The GitHub repository littlechicken139/Three-Stage-Cervical-TCT-Smear-Detection-Framework contains a labelled image folder "dataset-image" with 7 categories: epithelial cell, HSIL high-grade squamous intraepithelial lesion, koilocyte, lymphocyte, middle layer cell, neutrophil, tri. Examples follow, each with its label.

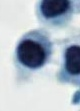
Label: lymphocyte

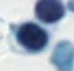
Label: lymphocyte

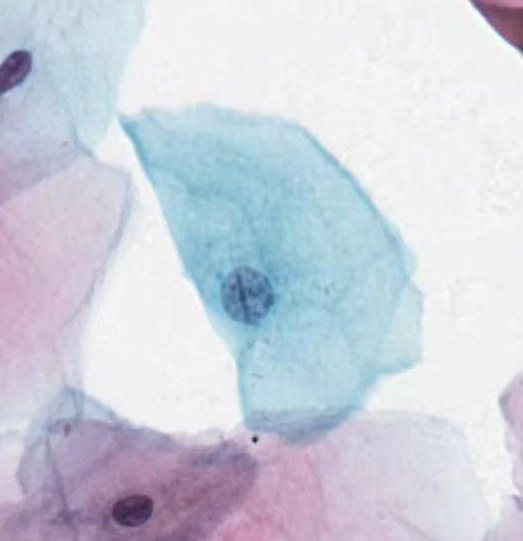
Label: middle layer cell

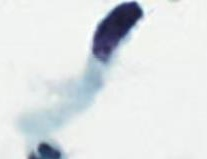
Label: HSIL high-grade squamous intraepithelial lesion

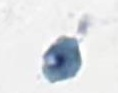
Label: tri

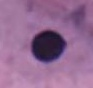
Label: epithelial cell
